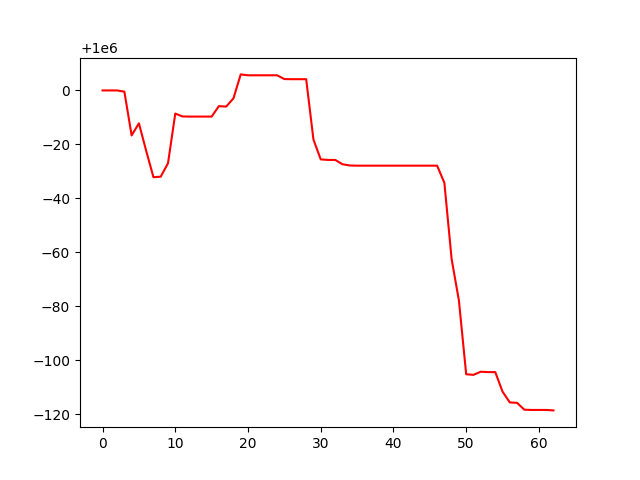

Data behind this chart, as committed beside it:
account_value, date, daily_return
1000000, 2021-05-04, 
1000000, 2021-05-05, 0.0
1000000, 2021-05-06, 0.0
1000000, 2021-05-07, -4.4134999133138564e-07
999983, 2021-05-10, -1.622979199311647e-05
999988, 2021-05-11, 4.499320278572583e-06
999978, 2021-05-12, -1.0203114913842626e-05
999968, 2021-05-13, -9.777224675100449e-06
999968, 2021-05-14, 2.0280702339725565e-07
999973, 2021-05-17, 4.972473704345504e-06
999991, 2021-05-18, 1.8403038752001777e-05
999990, 2021-05-19, -1.0667662172503256e-06
999990, 2021-05-20, -4.635044770218144e-08
999990, 2021-05-21, 0.0
999990, 2021-05-24, 0.0
999990, 2021-05-25, 0.0
999994, 2021-05-26, 3.869461037808719e-06
999994, 2021-05-27, -1.6461095597719577e-07
999997, 2021-05-28, 3.052463753316914e-06
1000006, 2021-06-01, 8.8728031053531e-06
1000006, 2021-06-02, -3.2699804530800236e-07
1000006, 2021-06-03, 0.0
1000006, 2021-06-04, 0.0
1000006, 2021-06-07, 0.0
1000006, 2021-06-08, 0.0
1000004, 2021-06-09, -1.399492999154539e-06
1000004, 2021-06-10, -4.8149796150198654e-08
1000004, 2021-06-11, 0.0
1000004, 2021-06-14, 0.0
999982, 2021-06-15, -2.2371909616625274e-05
999974, 2021-06-16, -7.3401267528527825e-06
999974, 2021-06-17, -2.0280518731041752e-07
999974, 2021-06-18, 0.0
999973, 2021-06-21, -1.6148453557685016e-06
999972, 2021-06-22, -4.4001161980666836e-07
999972, 2021-06-23, -7.282202330038956e-08
999972, 2021-06-24, 0.0
999972, 2021-06-25, 0.0
999972, 2021-06-28, 0.0
999972, 2021-06-29, 0.0
999972, 2021-06-30, 0.0
999972, 2021-07-01, 0.0
999972, 2021-07-02, 0.0
999972, 2021-07-06, 0.0
999972, 2021-07-07, 0.0
999972, 2021-07-08, 0.0
999972, 2021-07-09, 0.0
999966, 2021-07-12, -6.323170534283662e-06
999937, 2021-07-13, -2.8317989389070597e-05
999922, 2021-07-14, -1.5303942408562143e-05
999895, 2021-07-15, -2.7342675755437362e-05
999895, 2021-07-16, -2.2310345282328115e-07
999896, 2021-07-19, 1.1541317048724409e-06
999896, 2021-07-20, -1.3873446491619035e-07
999896, 2021-07-21, 0.0
999888, 2021-07-22, -7.248528405612298e-06
999884, 2021-07-23, -3.982700782945159e-06
999884, 2021-07-26, -1.5457786806116758e-07
999882, 2021-07-27, -2.5454923060497237e-06
999882, 2021-07-28, -9.27609765666304e-08
... 3 more rows
